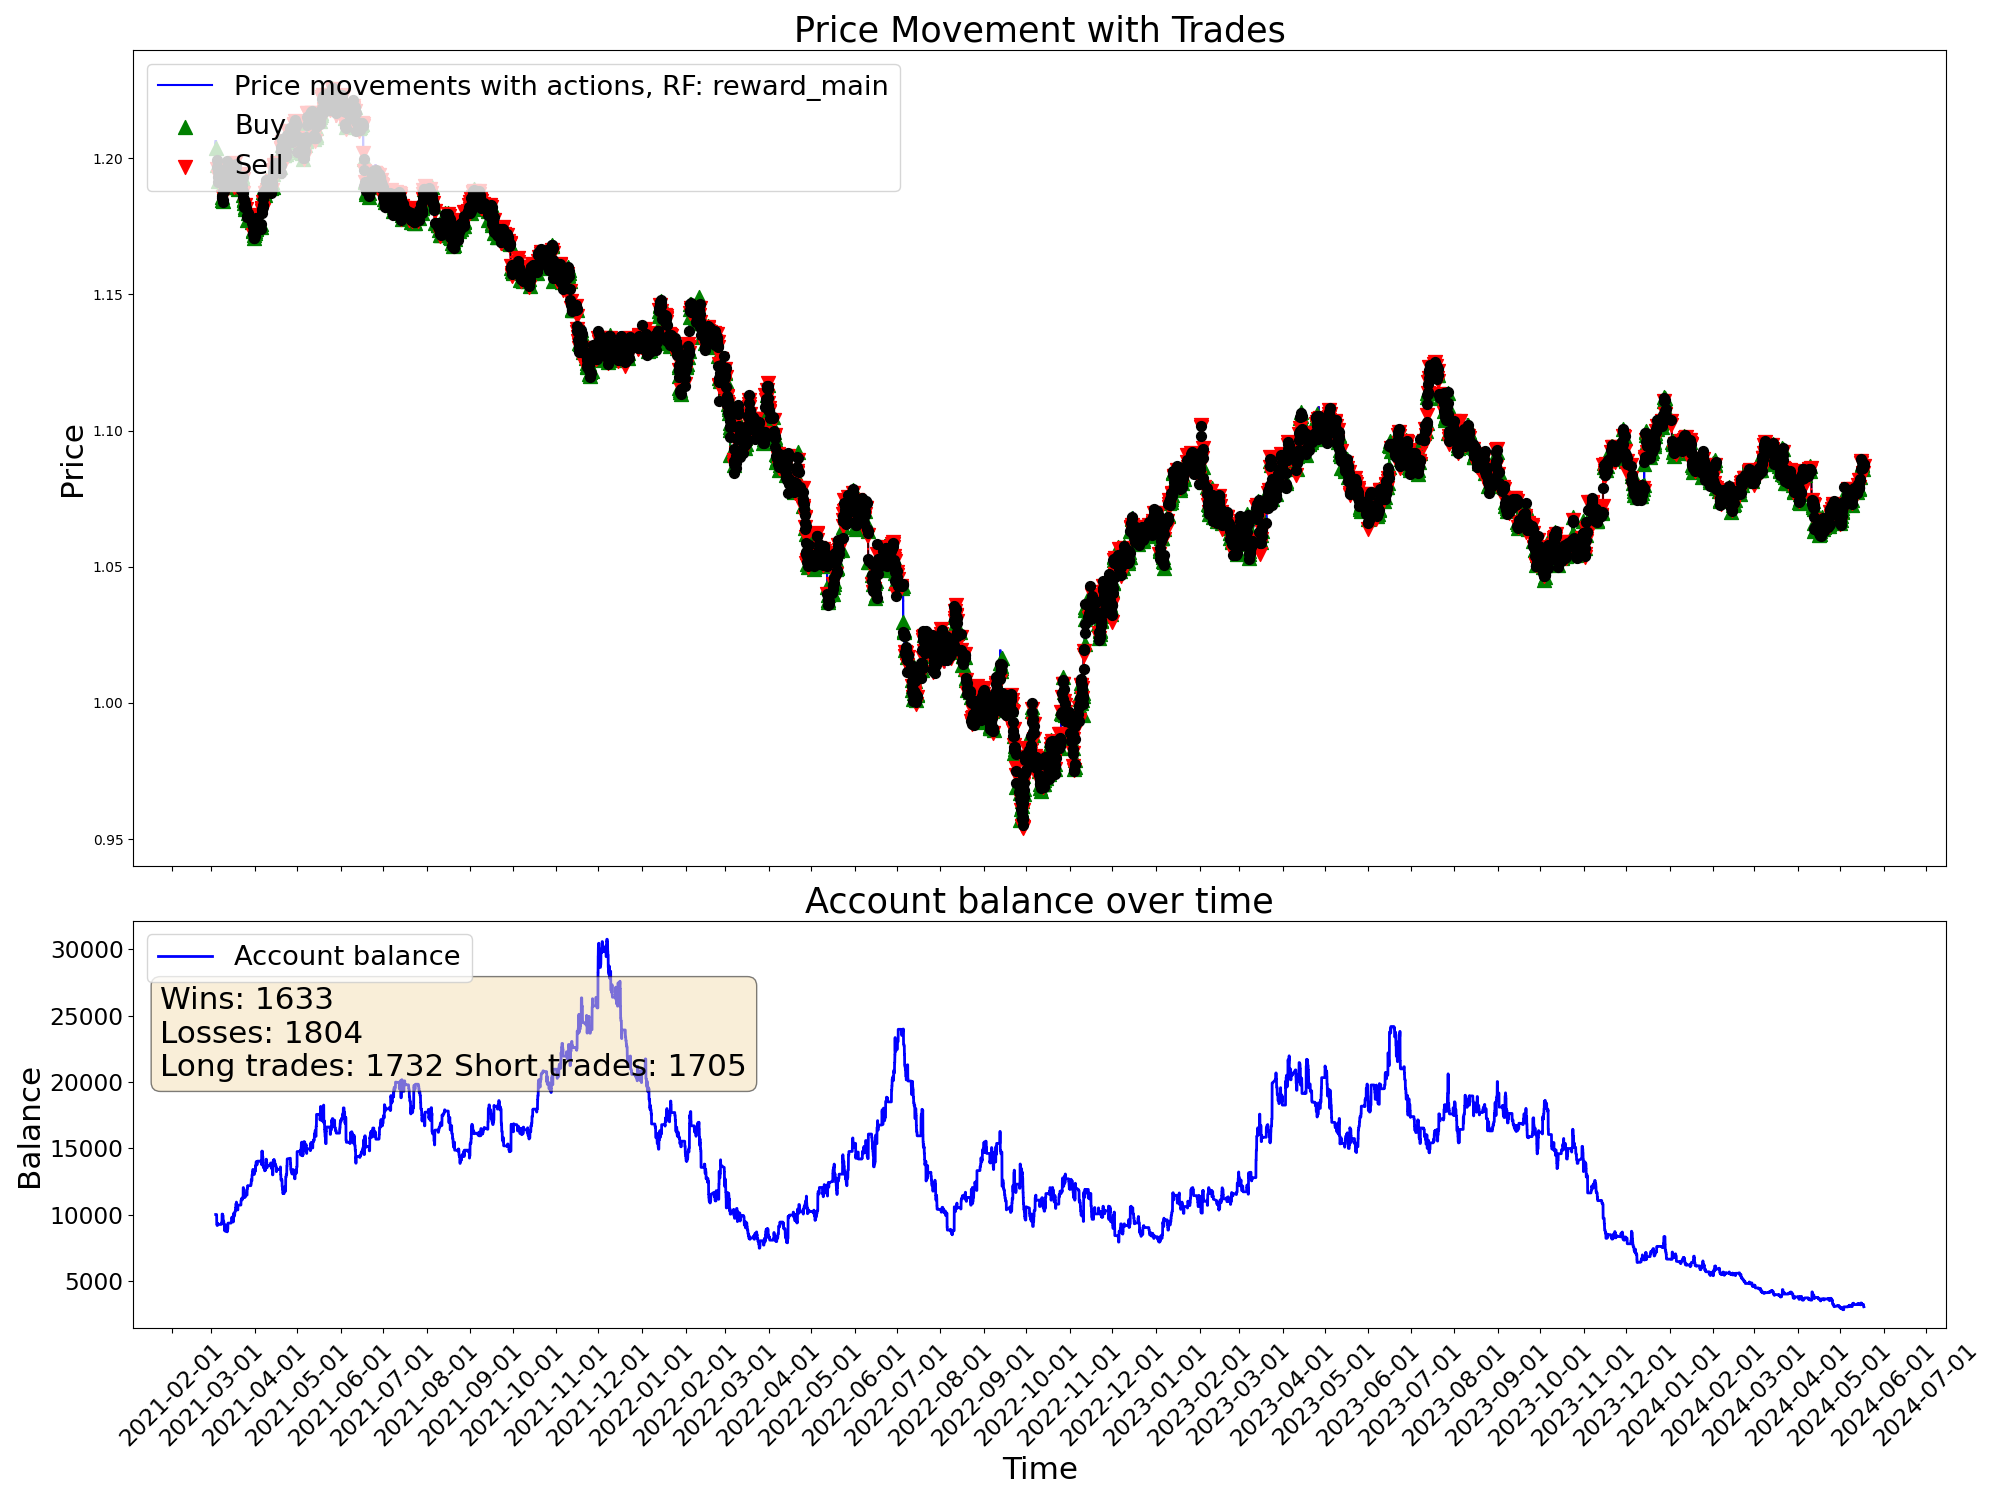

The table this chart was drawn from, first rows:
time, open, high, low, close, tick_volume, actDir, actRisk, eReward, eAccBalance, eWins, eLosses, pType, pOpenPrice, pSLPrice, pTPPrice, pProfit
2021-03-04 03:00:00, 1.206, 1.206, 1.205, 1.206, 2527, 0.0, 0.0, 0.0, 10000, 0, 0, 0, 0.0, 0.0, 0.0, 0.0
2021-03-04 04:00:00, 1.206, 1.206, 1.205, 1.205, 2195, 0.0, 0.0, 0.0, 10000, 0, 0, 0, 0.0, 0.0, 0.0, 0.0
2021-03-04 05:00:00, 1.205, 1.206, 1.205, 1.205, 1774, 0.0, 0.0, 0.0, 10000, 0, 0, 0, 0.0, 0.0, 0.0, 0.0
2021-03-04 06:00:00, 1.205, 1.205, 1.204, 1.205, 2248, 0.0, 0.0, 0.0, 10000, 0, 0, 0, 0.0, 0.0, 0.0, 0.0
2021-03-04 07:00:00, 1.205, 1.206, 1.205, 1.206, 2379, 0.0, 0.0, 0.0, 10000, 0, 0, 0, 0.0, 0.0, 0.0, 0.0
2021-03-04 08:00:00, 1.206, 1.206, 1.206, 1.206, 2413, 0.0, 0.0, 0.0, 10000, 0, 0, 0, 0.0, 0.0, 0.0, 0.0
2021-03-04 09:00:00, 1.206, 1.206, 1.205, 1.205, 3812, 0.0, 0.0, 0.0, 10000, 0, 0, 0, 0.0, 0.0, 0.0, 0.0
2021-03-04 10:00:00, 1.205, 1.206, 1.204, 1.204, 6946, 0.0, 0.0, 0.0, 10000, 0, 0, 0, 0.0, 0.0, 0.0, 0.0
2021-03-04 11:00:00, 1.204, 1.204, 1.203, 1.203, 5425, 0.0, 0.0, 0.0, 10000, 0, 0, 0, 0.0, 0.0, 0.0, 0.0
2021-03-04 12:00:00, 1.203, 1.205, 1.203, 1.205, 5281, 0.0, 0.0, 0.0, 10000, 0, 0, 0, 0.0, 0.0, 0.0, 0.0
2021-03-04 13:00:00, 1.205, 1.205, 1.203, 1.203, 4233, 0.0, 0.0, 0.0, 10000, 0, 0, 0, 0.0, 0.0, 0.0, 0.0
2021-03-04 14:00:00, 1.203, 1.204, 1.203, 1.203, 4352, -0.4984, -0.4984, 0.0, 10000, 0, 0, 0, 1.203, 1.205, 0.0, 0.0
2021-03-04 15:00:00, 1.203, 1.204, 1.203, 1.204, 5153, 0.3221, 0.3221, 0.0, 10000, 0, 0, 0, 1.204, 1.205, 0.0, 0.0
2021-03-04 16:00:00, 1.204, 1.204, 1.203, 1.204, 5766, 1.0, 1.0, 0.0, 10000, 0, 0, 1, 1.204, 1.202, 0.0, 0.0
2021-03-04 17:00:00, 1.204, 1.204, 1.202, 1.204, 8847, 0.8327, 0.8327, 0.0, 10000, 0, 0, 1, 1.204, 1.202, 0.0, 0.0
2021-03-04 18:00:00, 1.204, 1.205, 1.204, 1.204, 6093, 0.191, 0.191, 0.0, 10000, 0, 0, 1, 1.204, 1.202, 0.0, 0.0
2021-03-04 19:00:00, 1.204, 1.205, 1.199, 1.199, 15538, 0.3221, 0.3221, 0.0, 10000, 0, 0, 1, 1.204, 1.202, 0.0, 0.0
2021-03-04 20:00:00, 1.199, 1.2, 1.197, 1.197, 12890, -0.3544, -0.3544, 0.0, 9279, 0, 1, 0, 0.0, 0.0, 0.0, -721.2
2021-03-04 21:00:00, 1.197, 1.198, 1.196, 1.197, 8493, -0.4246, -0.4246, 0.0, 9279, 0, 1, 0, 1.197, 1.198, 0.0, 0.0
2021-03-04 22:00:00, 1.197, 1.197, 1.196, 1.197, 5417, 0.05459, 0.05459, 0.0, 9279, 0, 1, 0, 1.197, 1.198, 0.0, 0.0
2021-03-04 23:00:00, 1.197, 1.197, 1.197, 1.197, 1930, 0.1443, 0.1443, 0.0, 9279, 0, 1, 0, 1.197, 1.198, 0.0, 0.0
2021-03-05 00:00:00, 1.196, 1.198, 1.196, 1.197, 828, 0.5737, 0.5737, 0.0, 9279, 0, 1, 1, 1.197, 1.196, 0.0, 0.0
2021-03-05 01:00:00, 1.198, 1.198, 1.196, 1.197, 2478, -0.1642, -0.1642, 0.0, 9279, 0, 1, 1, 1.197, 1.196, 0.0, 0.0
2021-03-05 02:00:00, 1.197, 1.197, 1.196, 1.197, 2903, -0.9348, -0.9348, 0.0, 9170, 0, 2, 0, 0.0, 0.0, 0.0, -109
2021-03-05 03:00:00, 1.197, 1.197, 1.195, 1.196, 4152, -0.5742, -0.5742, 0.0, 9170, 0, 2, 2, 1.196, 1.198, 0.0, 0.0
2021-03-05 04:00:00, 1.196, 1.196, 1.195, 1.196, 2808, -0.3068, -0.3068, 0.0, 9170, 0, 2, 2, 1.196, 1.198, 0.0, 0.0
2021-03-05 05:00:00, 1.196, 1.197, 1.196, 1.196, 2103, -0.8699, -0.8699, 0.0, 9170, 0, 2, 2, 1.196, 1.198, 0.0, 0.0
2021-03-05 06:00:00, 1.196, 1.196, 1.196, 1.196, 2160, -1.0, -1.0, 0.0, 9170, 0, 2, 2, 1.196, 1.198, 0.0, 0.0
2021-03-05 07:00:00, 1.196, 1.196, 1.196, 1.196, 2014, 0.2796, 0.2796, 0.0, 9170, 0, 2, 2, 1.196, 1.198, 0.0, 0.0
2021-03-05 08:00:00, 1.196, 1.196, 1.195, 1.195, 2382, -1.0, -1.0, 0.0, 9170, 0, 2, 2, 1.196, 1.198, 0.0, 0.0
2021-03-05 09:00:00, 1.195, 1.196, 1.195, 1.195, 5839, -0.9533, -0.9533, 0.0, 9170, 0, 2, 2, 1.196, 1.198, 0.0, 0.0
2021-03-05 10:00:00, 1.195, 1.195, 1.191, 1.193, 8326, 1.0, 1.0, 0.0, 9324, 1, 2, 0, 0.0, 0.0, 0.0, 153.9
2021-03-05 11:00:00, 1.193, 1.194, 1.192, 1.193, 7103, 0.3475, 0.3475, 0.0, 9324, 1, 2, 0, 0.0, 0.0, 0.0, 0.0
2021-03-05 12:00:00, 1.193, 1.194, 1.193, 1.193, 4902, -0.781, -0.781, 0.0, 9324, 1, 2, 2, 1.193, 1.194, 0.0, 0.0
2021-03-05 13:00:00, 1.193, 1.194, 1.192, 1.193, 5260, -0.04909, -0.04909, 0.0, 9324, 1, 2, 2, 1.193, 1.194, 0.0, 0.0
2021-03-05 14:00:00, 1.193, 1.194, 1.193, 1.194, 5070, 1.0, 1.0, 0.0, 9301, 1, 3, 0, 0.0, 0.0, 0.0, -22.76
2021-03-05 15:00:00, 1.194, 1.194, 1.189, 1.192, 12120, -0.2613, -0.2613, 0.0, 9301, 1, 3, 0, 1.193, 1.194, 0.0, 0.0
2021-03-05 16:00:00, 1.192, 1.195, 1.191, 1.192, 14742, 1.0, 1.0, 0.0, 9301, 1, 3, 1, 1.192, 1.19, 0.0, 0.0
2021-03-05 17:00:00, 1.192, 1.193, 1.191, 1.191, 14808, 1.0, 1.0, 0.0, 9301, 1, 3, 1, 1.192, 1.19, 0.0, 0.0
2021-03-05 18:00:00, 1.191, 1.192, 1.191, 1.191, 10301, -0.5875, -0.5875, 0.0, 9301, 1, 3, 1, 1.192, 1.19, 0.0, 0.0
2021-03-05 19:00:00, 1.191, 1.192, 1.191, 1.191, 6640, 0.8403, 0.8403, 0.0, 9301, 1, 3, 1, 1.192, 1.19, 0.0, 0.0
2021-03-05 20:00:00, 1.191, 1.192, 1.191, 1.191, 4874, 0.2248, 0.2248, 0.0, 9301, 1, 3, 1, 1.192, 1.19, 0.0, 0.0
2021-03-05 21:00:00, 1.191, 1.192, 1.191, 1.191, 3173, 1.0, 1.0, 0.0, 9301, 1, 3, 1, 1.192, 1.19, 0.0, 0.0
2021-03-05 22:00:00, 1.191, 1.192, 1.191, 1.192, 2490, -1.0, -1.0, 0.0, 9253, 1, 4, 0, 0.0, 0.0, 0.0, -48.35
2021-03-05 23:00:00, 1.192, 1.192, 1.191, 1.191, 1898, 0.331, 0.331, 0.0, 9253, 1, 4, 0, 1.192, 1.193, 0.0, 0.0
2021-03-08 00:00:00, 1.192, 1.192, 1.192, 1.192, 259, 1.0, 1.0, 0.0, 9253, 1, 4, 1, 1.192, 1.19, 0.0, 0.0
2021-03-08 01:00:00, 1.192, 1.193, 1.192, 1.193, 3768, -1.0, -1.0, 0.0, 9253, 1, 4, 1, 1.192, 1.19, 0.0, 0.0
2021-03-08 02:00:00, 1.193, 1.193, 1.192, 1.193, 2426, 1.0, 1.0, 0.0, 9253, 1, 4, 1, 1.192, 1.19, 0.0, 0.0
2021-03-08 03:00:00, 1.193, 1.193, 1.192, 1.193, 2960, -1.0, -1.0, 0.0, 9371, 2, 4, 0, 0.0, 0.0, 0.0, 118.8
2021-03-08 04:00:00, 1.193, 1.193, 1.19, 1.191, 3242, -1.0, -1.0, 0.0, 9371, 2, 4, 2, 1.191, 1.192, 0.0, 0.0
2021-03-08 05:00:00, 1.191, 1.191, 1.19, 1.19, 2663, -0.8484, -0.8484, 0.0, 9371, 2, 4, 2, 1.191, 1.192, 0.0, 0.0
2021-03-08 06:00:00, 1.19, 1.191, 1.19, 1.191, 1703, 0.1288, 0.1288, 0.0, 9371, 2, 4, 2, 1.191, 1.192, 0.0, 0.0
2021-03-08 07:00:00, 1.191, 1.191, 1.191, 1.191, 2904, -0.5607, -0.5607, 0.0, 9371, 2, 4, 2, 1.191, 1.192, 0.0, 0.0
2021-03-08 08:00:00, 1.191, 1.191, 1.189, 1.189, 3010, -0.2228, -0.2228, 0.0, 9371, 2, 4, 2, 1.191, 1.192, 0.0, 0.0
2021-03-08 09:00:00, 1.189, 1.19, 1.188, 1.189, 5676, 0.5183, 0.5183, 0.0, 9371, 2, 4, 2, 1.191, 1.192, 0.0, 0.0
2021-03-08 10:00:00, 1.189, 1.19, 1.188, 1.188, 6370, -0.5653, -0.5653, 0.0, 9371, 2, 4, 2, 1.191, 1.192, 0.0, 0.0
2021-03-08 11:00:00, 1.188, 1.188, 1.187, 1.187, 5175, -0.9301, -0.9301, 0.0, 9371, 2, 4, 2, 1.191, 1.192, 0.0, 0.0
2021-03-08 12:00:00, 1.187, 1.188, 1.187, 1.188, 4080, -0.8717, -0.8717, 0.0, 9371, 2, 4, 2, 1.191, 1.192, 0.0, 0.0
2021-03-08 13:00:00, 1.188, 1.188, 1.187, 1.187, 3798, -0.2683, -0.2683, 0.0, 9371, 2, 4, 2, 1.191, 1.192, 0.0, 0.0
2021-03-08 14:00:00, 1.187, 1.187, 1.186, 1.186, 4953, -0.6997, -0.6997, 0.0, 9371, 2, 4, 2, 1.191, 1.192, 0.0, 0.0
... 19,940 more rows
